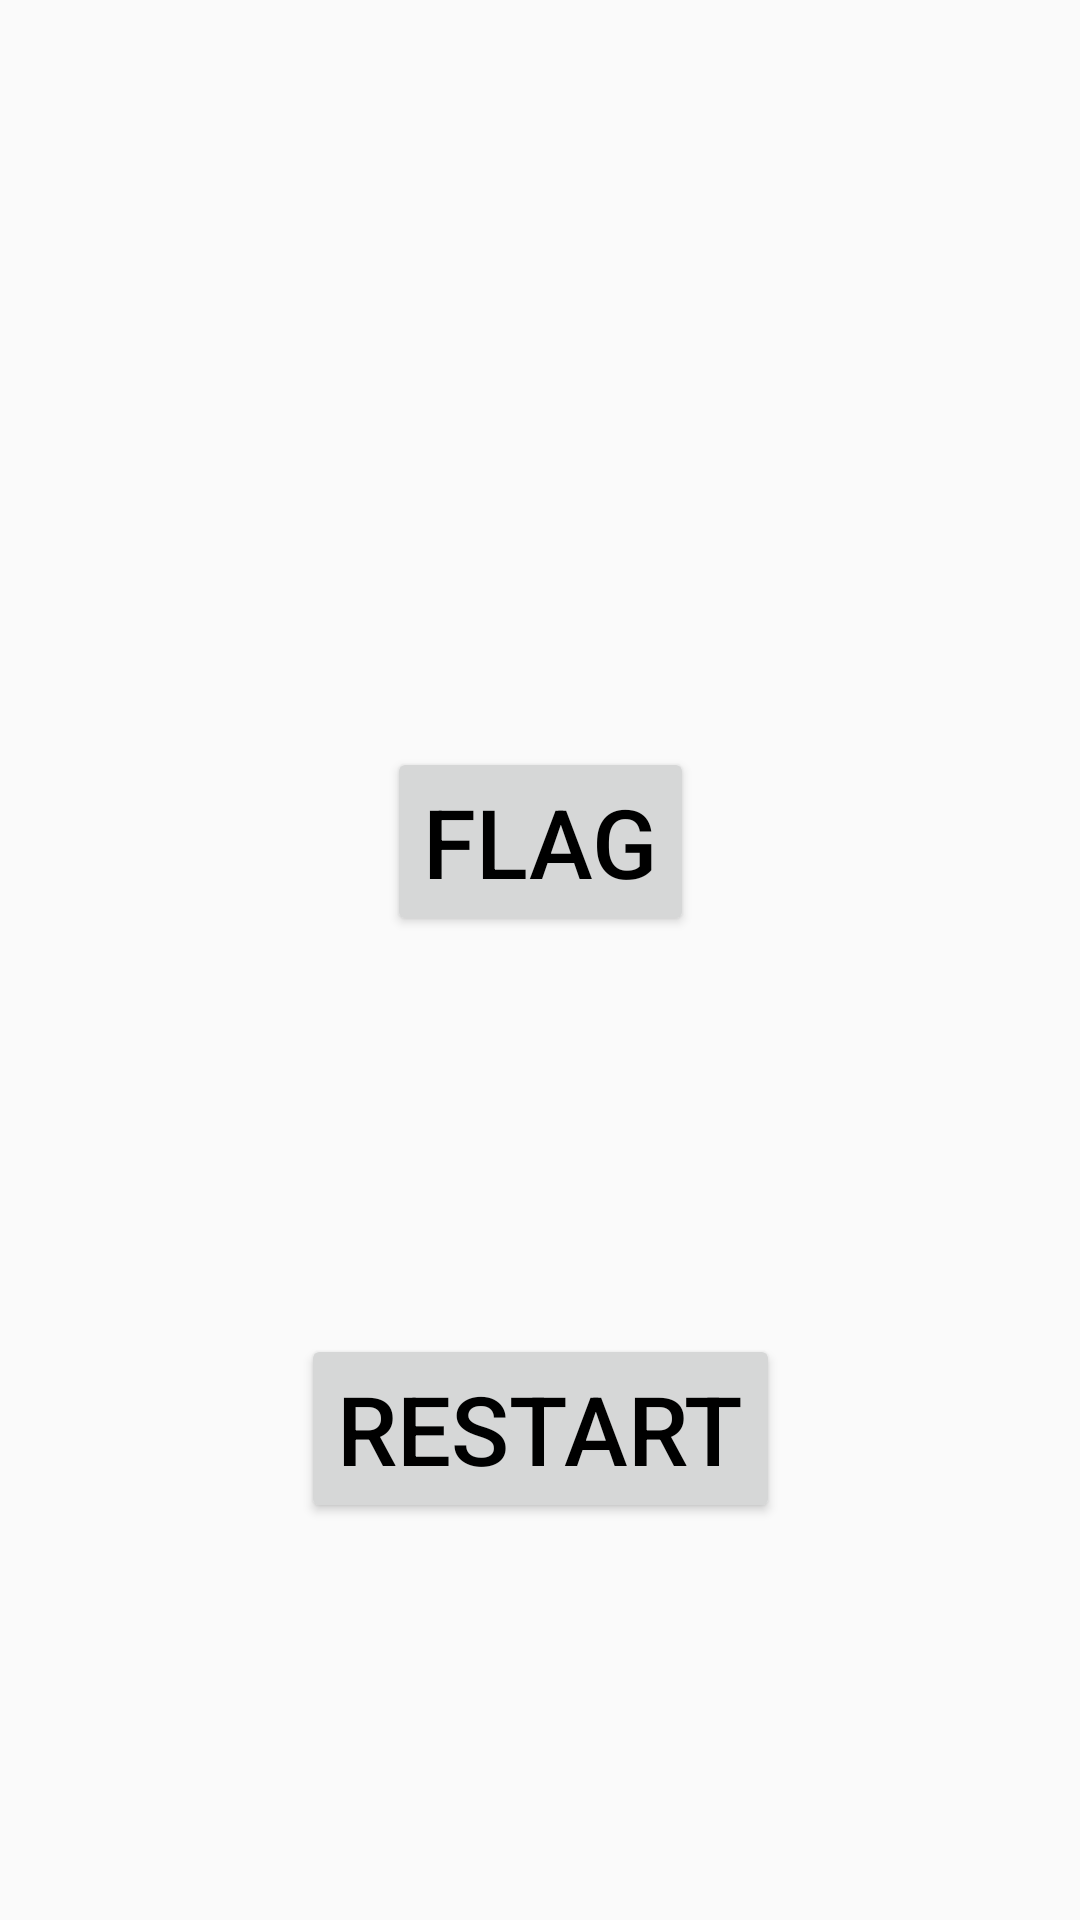

Layout XML and referenced resources for this Android screen:
<!-- AndroidManifest.xml: application theme AppTheme -->
<!-- res/layout/activity_ms.xml -->
<?xml version="1.0" encoding="utf-8"?>
<android.support.constraint.ConstraintLayout xmlns:android="http://schemas.android.com/apk/res/android"
    xmlns:app="http://schemas.android.com/apk/res-auto"
    xmlns:tools="http://schemas.android.com/tools"
    android:layout_width="match_parent"
    android:layout_height="match_parent"
    tools:context=".MSActivity">

    <TableLayout
        android:id="@+id/field"
        android:layout_width="match_parent"
        android:layout_height="wrap_content"
        app:layout_constraintBottom_toTopOf="@+id/flag"
        app:layout_constraintEnd_toEndOf="parent"
        app:layout_constraintHorizontal_bias="0.0"
        app:layout_constraintStart_toStartOf="parent"
        app:layout_constraintTop_toTopOf="parent"></TableLayout>

    <Button
        android:id="@+id/flag"
        android:layout_width="wrap_content"
        android:layout_height="wrap_content"
        android:layout_marginStart="8dp"
        android:layout_marginLeft="8dp"
        android:layout_marginEnd="8dp"
        android:layout_marginRight="8dp"
        android:layout_marginBottom="8dp"
        android:text="Flag"
        android:textSize="32sp"
        android:onClick="flagFunction"
        app:layout_constraintBottom_toTopOf="@+id/restart"
        app:layout_constraintEnd_toEndOf="parent"
        app:layout_constraintStart_toStartOf="parent"
        app:layout_constraintTop_toBottomOf="@+id/field"/>

    <Button
        android:id="@+id/restart"
        android:layout_width="wrap_content"
        android:layout_height="wrap_content"
        android:layout_marginStart="8dp"
        android:layout_marginLeft="8dp"
        android:layout_marginEnd="8dp"
        android:layout_marginRight="8dp"
        android:layout_marginBottom="8dp"
        android:text="Restart"
        android:textSize="32sp"
        android:onClick="restartButton"
        app:layout_constraintBottom_toBottomOf="parent"
        app:layout_constraintEnd_toEndOf="parent"
        app:layout_constraintStart_toStartOf="parent"
        app:layout_constraintTop_toBottomOf="@+id/flag"/>

</android.support.constraint.ConstraintLayout>
<!-- resources referenced by this layout -->
<resources>
  <style name="AppTheme" parent="Theme.AppCompat.Light.DarkActionBar">
          
          <item name="colorPrimary">@color/colorPrimary</item>
          <item name="colorPrimaryDark">@color/colorPrimaryDark</item>
          <item name="colorAccent">@color/colorAccent</item>
          <item name="android:textSize">25sp</item>
          <item name="android:gravity">center</item>
          <item name="android:textColor">@color/textColor</item>
      </style>
  <color name="colorPrimary">#ffffff</color>
  <color name="colorPrimaryDark">#ffffff</color>
  <color name="colorAccent">#FFF</color>
  <color name="textColor">#000000</color>
</resources>
